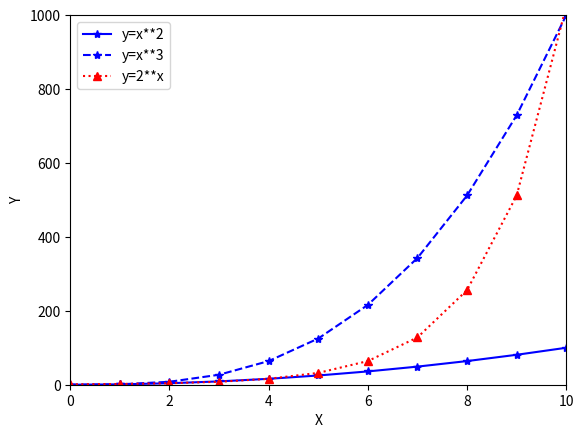

Recreate this plot in Python.
import matplotlib.pyplot as plt

# 生成x轴数据（0~9的整数）
x = list(range(1000))

# 三条曲线的y值计算（修正了类型问题，直接用i计算）
y = [i**2 for i in x]       # y = x²
y_1 = [i**3 for i in x]    # y = x³
y_2 = [2**i for i in x]    # y = 2^x（指数函数）

# 绘制三条曲线，设置样式和标签
plt.plot(x, y, '*b-', label='y=x**2')
plt.plot(x, y_1, '*b--', label='y=x**3')
plt.plot(x, y_2, '^r:', label='y=2**x')

# 设置坐标轴标签和图例
plt.xlim(0,10)
plt.ylim(0,1000)
plt.xlabel('X')
plt.ylabel('Y')
plt.legend(loc='best', fontsize=10)

# 显示图像
plt.show()
